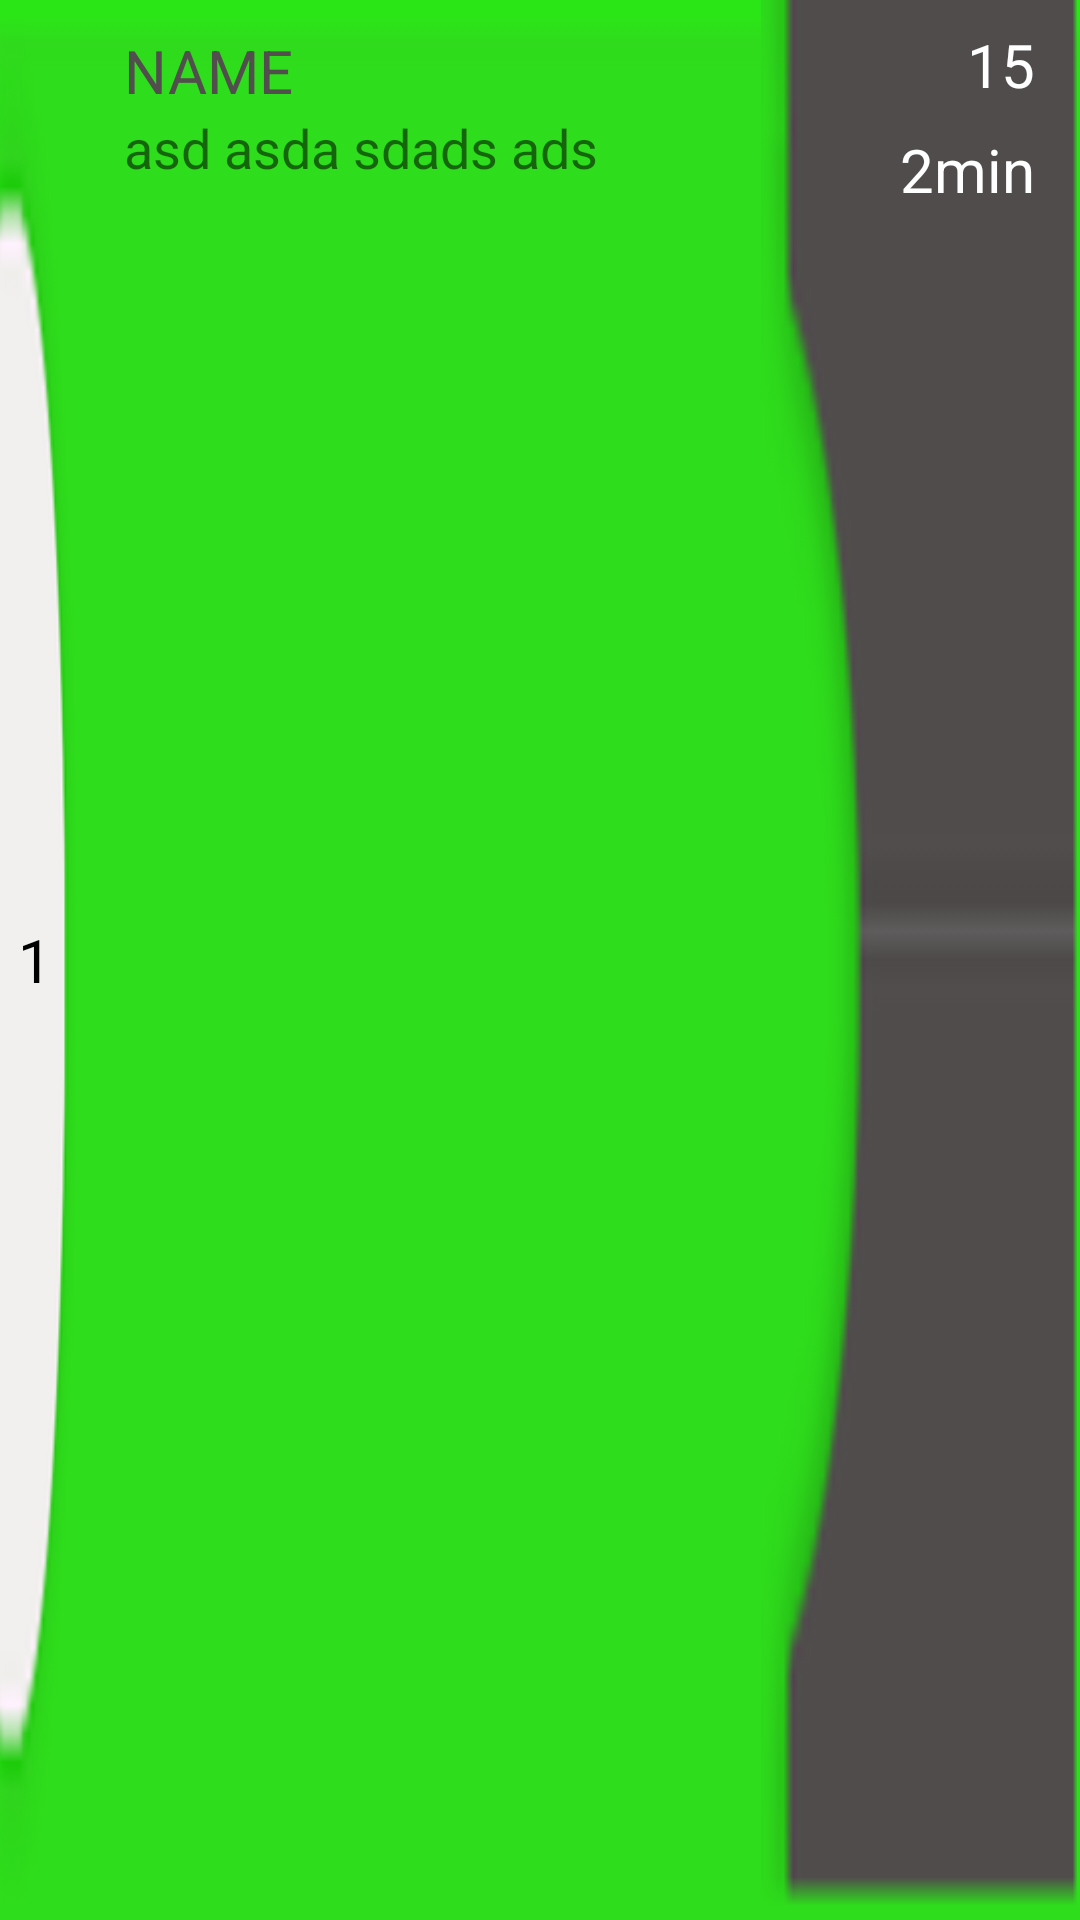

Reconstruct the res/layout file that produces this screen, plus the resources it refers to.
<!-- AndroidManifest.xml: fallback theme Theme.MaterialComponents.DayNight.NoActionBar -->
<!-- res/layout/list_trainings_item.xml -->
<?xml version="1.0" encoding="utf-8"?>

<LinearLayout xmlns:android="http://schemas.android.com/apk/res/android"
    android:id="@+id/mainlayout"
    android:layout_width="fill_parent"
    android:layout_height="70dp"
    android:orientation="horizontal"
    android:background="@drawable/trainings_list_item_bck"
    android:weightSum="100"
  >

	
	
	<LinearLayout
		android:layout_height="wrap_content"
		android:layout_width="0dp"
		android:layout_gravity="left|center_vertical"
		android:orientation = "horizontal"
		android:layout_marginLeft="6dp"
        android:layout_weight="10">

        <TextView
		    android:id="@+id/list_item_num"
		    style="@style/darkGray20dp"
		    android:text="1"
            android:textColor="#000"
		    android:layout_height="wrap_content" 
		    android:layout_width="wrap_content" >
	    </TextView>
	</LinearLayout>
	
	<LinearLayout
		android:layout_height="wrap_content" 
		android:layout_width="0dp"
        android:layout_weight="60"
		android:layout_gravity="left"
		android:orientation = "vertical"
		android:paddingTop="10dp">
	
	    <TextView 
		    android:id="@+id/name_entry"
		    style="@style/darkGray20dp"
		    android:layout_gravity="top|left"
		    android:text="NAME"
		    android:layout_height="wrap_content"
		    android:layout_width="wrap_content" 		    
		    android:maxLines="1">
	    </TextView>

	    <TextView
	    	android:id="@+id/description_entry"
	    	android:text="asd asda sdads ads"
		    android:layout_height="wrap_content"
	    	android:layout_width="wrap_content"
	    	android:textSize="18dp"
            android:maxLines="2">
	    </TextView>
	</LinearLayout>    
	    
	<LinearLayout
			android:layout_height="match_parent"
			android:layout_width="0dp"
            android:layout_weight="30"
			android:layout_gravity="right"
			android:orientation = "vertical"
			android:paddingRight="15dp"
            android:layout_marginRight="0dp"
            android:background="@drawable/trainings_list_item_gray_box">
		
	    <TextView 
		    android:id="@+id/workoutsInTraining"
		    android:layout_marginTop="8dp"
		    android:layout_gravity="right|center" 
		    android:layout_height="wrap_content" 
		    android:layout_width="wrap_content" 
		    android:textStyle="normal" 
		    android:textColor="#FFF" 
		    android:text="15" 
		    android:textSize="20dp">
	    </TextView>	  
	      	   
		<TextView 
		    android:id="@+id/duration"
		    android:layout_marginTop="8dp"
		    android:layout_gravity="right|center"
		    android:layout_height="wrap_content" 
		    android:layout_width="wrap_content"
		    android:textStyle="normal" android:textColor="#FFF" 
		    android:text="2min" 
		    android:textSize="20dp">
	    </TextView>

	</LinearLayout>
	


</LinearLayout>
<!-- resources referenced by this layout -->
<resources>
  <!-- drawable trainings_list_item_bck: png bitmap (drawable, 2246 bytes) -->
  <!-- drawable trainings_list_item_gray_box: png bitmap (drawable, 1438 bytes) -->
  <style name="darkGray20dp">
          <item name="android:textColor">#524e4e</item>
          <item name="android:textSize">20dp</item>
      </style>
</resources>
